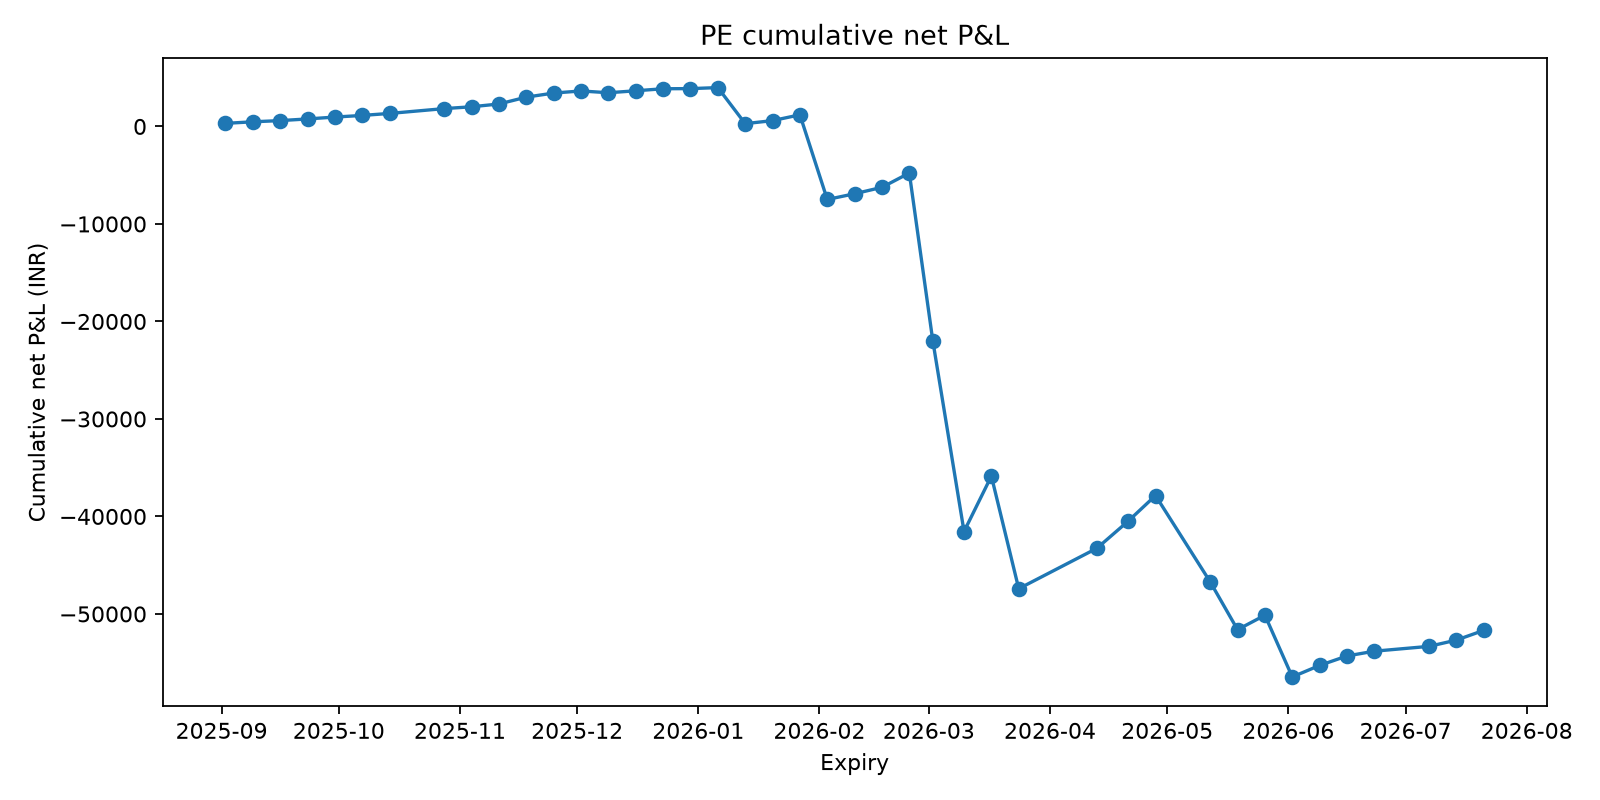

Values plotted in this chart, from the file beside it:
expiry, equity, drawdown
2025-09-02, 316.5, 0.0
2025-09-09, 476.5, 0.0
2025-09-16, 599.5, 0.0
2025-09-23, 769.7, 0.0
2025-09-30, 962.1, 0.0
2025-10-07, 1130, 0.0
2025-10-14, 1334, 0.0
2025-10-28, 1830, 0.0
2025-11-04, 2018, 0.0
2025-11-11, 2305, 0.0
2025-11-18, 3009, 0.0
2025-11-25, 3425, 0.0
2025-12-02, 3639, 0.0
2025-12-09, 3457, -182.2
2025-12-16, 3658, 0.0
2025-12-23, 3866, 0.0
2025-12-30, 3880, 0.0
2026-01-06, 3984, 0.0
2026-01-13, 286.3, -3698
2026-01-20, 597.6, -3387
2026-01-27, 1192, -2792
2026-02-03, -7491, -11475
2026-02-10, -6902, -10886
2026-02-17, -6245, -10229
2026-02-24, -4776, -8760
2026-03-02, -21963, -25947
2026-03-10, -41545, -45529
2026-03-17, -35864, -39848
2026-03-24, -47411, -51395
2026-04-13, -43264, -47248
2026-04-21, -40484, -44469
2026-04-28, -37857, -41841
2026-05-12, -46710, -50694
2026-05-19, -51613, -55597
2026-05-26, -50131, -54115
2026-06-02, -56460, -60444
2026-06-09, -55280, -59265
2026-06-16, -54310, -58295
2026-06-23, -53820, -57804
2026-07-07, -53325, -57309
2026-07-14, -52683, -56667
2026-07-21, -51683, -55667
